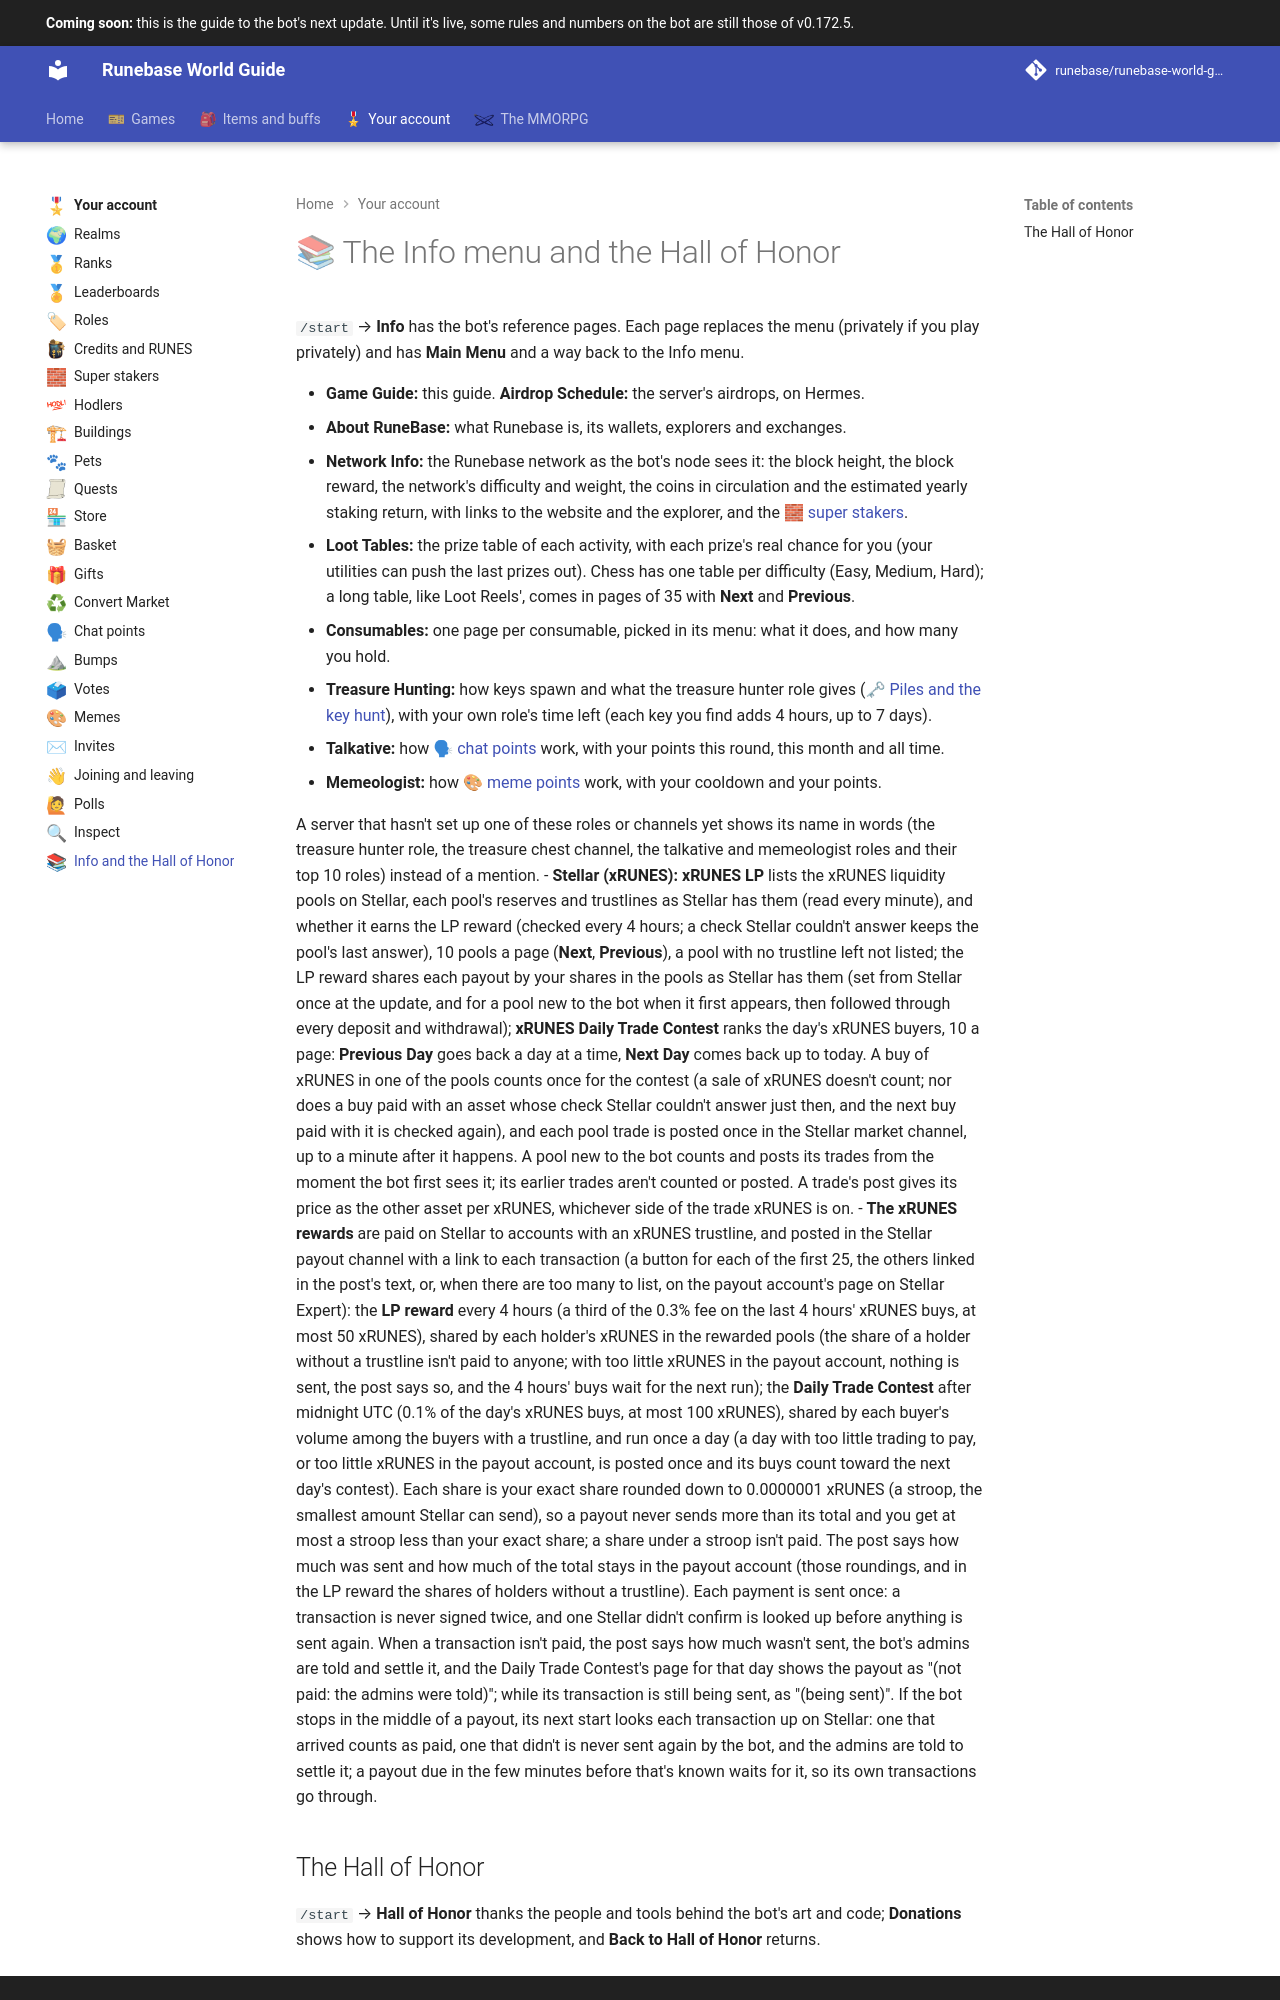

repository: Runebase/runebase-world-guide · page: next/account/info-menu/index.html · generator: mkdocs

---
title: "Info and the Hall of Honor"
icon: guide/nav
nav_emoji: "📚"
---

# 📚 The Info menu and the Hall of Honor

`/start` → **Info** has the bot's reference pages. Each page replaces the menu (privately if you play privately) and has **Main Menu** and a way back to the Info menu.

- **Game Guide:** this guide. **Airdrop Schedule:** the server's airdrops, on Hermes.
- **About RuneBase:** what Runebase is, its wallets, explorers and exchanges.
- **Network Info:** the Runebase network as the bot's node sees it: the block height, the block reward, the network's difficulty and weight, the coins in circulation and the estimated yearly staking return, with links to the website and the explorer, and the <span class="gi-m">🧱&nbsp;[super stakers](super-stakers.md)</span>.
- **Loot Tables:** the prize table of each activity, with each prize's real chance for you (your utilities can push the last prizes out). Chess has one table per difficulty (Easy, Medium, Hard); a long table, like Loot Reels', comes in pages of 35 with **Next** and **Previous**.
- **Consumables:** one page per consumable, picked in its menu: what it does, and how many you hold.
- **Treasure Hunting:** how keys spawn and what the treasure hunter role gives (<span class="gi-m">🗝&nbsp;[Piles and the key hunt](../games/piles-and-key-hunt.md)</span>), with your own role's time left (each key you find adds 4 hours, up to 7 days).
- **Talkative:** how <span class="gi-m">🗣&nbsp;[chat points](chat-points.md)</span> work, with your points this round, this month and all time.
- **Memeologist:** how <span class="gi-m">🎨&nbsp;[meme points](memes.md)</span> work, with your cooldown and your points.
